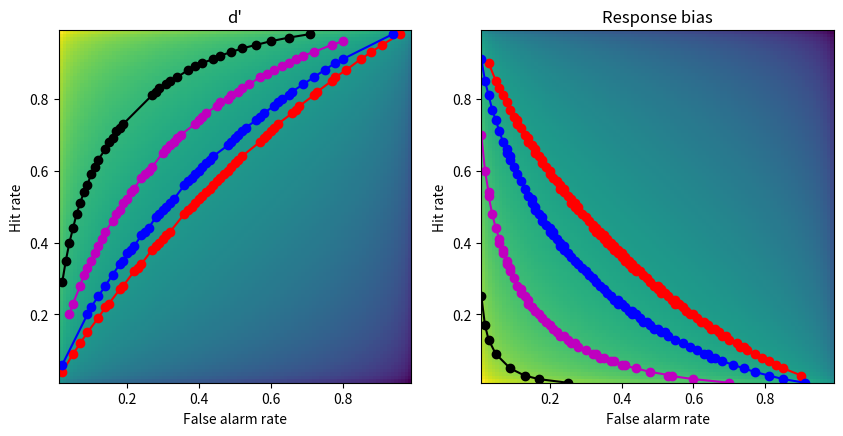

This chart was generated by the following Python code:
# -*- coding: utf-8 -*-
# Auto-generated from 'stats_sigdet_ROC.ipynb' on 2025-08-08T15:22:56
# Source: code cells extracted; markdown preserved as comments.

# %% [markdown]
# # COURSE: Master statistics and machine learning: Intuition, Math, code
# ##### COURSE URL: udemy.com/course/statsml_x/?couponCode=202304 
# ## SECTION: Signal detection theory
# ### VIDEO: ROC curves
# [redacted]

# In [ ]
import numpy as np
import matplotlib.pyplot as plt
import scipy.stats as stats

# In [ ]
## first, re-create the dp and rb matrices from previous lectures

x  = np.arange(.01,1,.01)
dp = np.tile(stats.norm.ppf(x),(99,1)).T - np.tile(stats.norm.ppf(x),(99,1))
rb = -( np.tile(stats.norm.ppf(x),(99,1)).T + np.tile(stats.norm.ppf(x),(99,1)) )/2

# In [ ]
## create the 2D bias spaces and plot their ROC curves

rb2plot = [.3, .5, .9, 1.5] # d'/bias levels 
tol = .01 # tolerance for matching levels
colorz = 'rbmk'

# setup the figure
fig,ax = plt.subplots(1,2,figsize=(10,5))

# show the 2D spaces
ax[0].imshow(dp,extent=[x[0],x[-1],x[0],x[-1]],origin='lower')
ax[0].set_xlabel('False alarm rate')
ax[0].set_ylabel('Hit rate')
ax[0].set_title("d'")

ax[1].imshow(rb,extent=[x[0],x[-1],x[0],x[-1]],origin='lower')
ax[1].set_xlabel('False alarm rate')
ax[1].set_ylabel('Hit rate')
ax[1].set_title('Response bias')



### now draw the isocontours
for i in range(len(rb2plot)):
    
    # find d' points
    idx = np.where((dp>rb2plot[i]-tol) & (dp<rb2plot[i]+tol))
    ax[0].plot(x[idx[1]],x[idx[0]],'o-',color=colorz[i])
    
    # find bias points
    idx = np.where((rb>rb2plot[i]-tol) & (rb<rb2plot[i]+tol))
    ax[1].plot(x[idx[1]],x[idx[0]],'o-',color=colorz[i])


plt.show()

